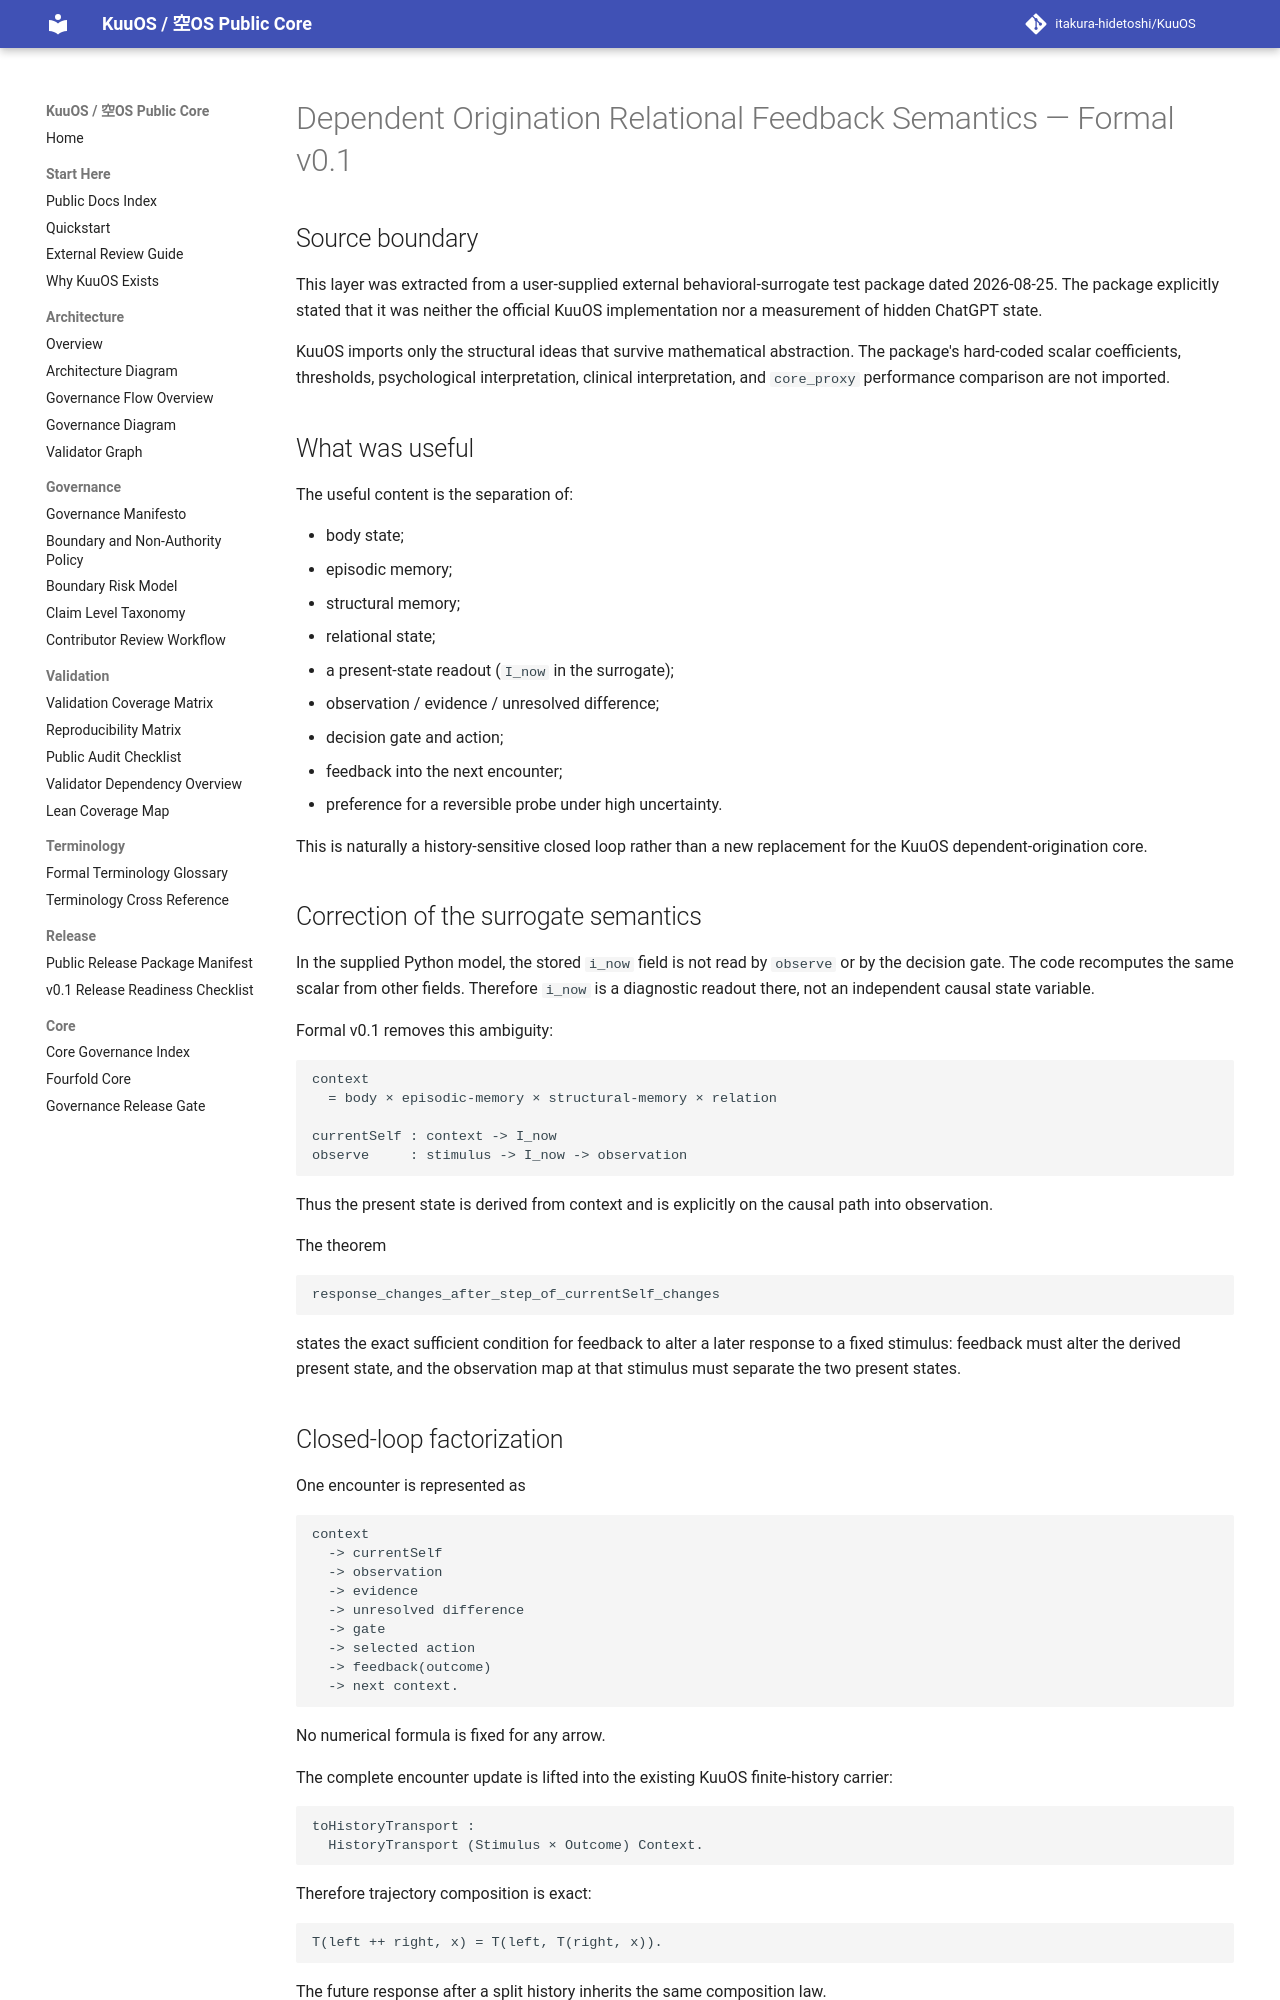

repository: itakura-hidetoshi/KuuOS · page: DEPENDENT_ORIGINATION_RELATIONAL_FEEDBACK_SEMANTICS_FORMAL_v0_1/index.html · generator: mkdocs

# Dependent Origination Relational Feedback Semantics — Formal v0.1

## Source boundary

This layer was extracted from a user-supplied external behavioral-surrogate test package dated 2026-08-25. The package explicitly stated that it was neither the official KuuOS implementation nor a measurement of hidden ChatGPT state.

KuuOS imports only the structural ideas that survive mathematical abstraction. The package's hard-coded scalar coefficients, thresholds, psychological interpretation, clinical interpretation, and `core_proxy` performance comparison are not imported.

## What was useful

The useful content is the separation of:

- body state;
- episodic memory;
- structural memory;
- relational state;
- a present-state readout (`I_now` in the surrogate);
- observation / evidence / unresolved difference;
- decision gate and action;
- feedback into the next encounter;
- preference for a reversible probe under high uncertainty.

This is naturally a history-sensitive closed loop rather than a new replacement for the KuuOS dependent-origination core.

## Correction of the surrogate semantics

In the supplied Python model, the stored `i_now` field is not read by `observe` or by the decision gate. The code recomputes the same scalar from other fields. Therefore `i_now` is a diagnostic readout there, not an independent causal state variable.

Formal v0.1 removes this ambiguity:

```text
context
  = body × episodic-memory × structural-memory × relation

currentSelf : context -> I_now
observe     : stimulus -> I_now -> observation
```

Thus the present state is derived from context and is explicitly on the causal path into observation.

The theorem

```text
response_changes_after_step_of_currentSelf_changes
```

states the exact sufficient condition for feedback to alter a later response to a fixed stimulus: feedback must alter the derived present state, and the observation map at that stimulus must separate the two present states.

## Closed-loop factorization

One encounter is represented as

```text
context
  -> currentSelf
  -> observation
  -> evidence
  -> unresolved difference
  -> gate
  -> selected action
  -> feedback(outcome)
  -> next context.
```

No numerical formula is fixed for any arrow.

The complete encounter update is lifted into the existing KuuOS finite-history carrier:

```text
toHistoryTransport :
  HistoryTransport (Stimulus × Outcome) Context.
```

Therefore trajectory composition is exact:

```text
T(left ++ right, x) = T(left, T(right, x)).
```

The future response after a split history inherits the same composition law.
